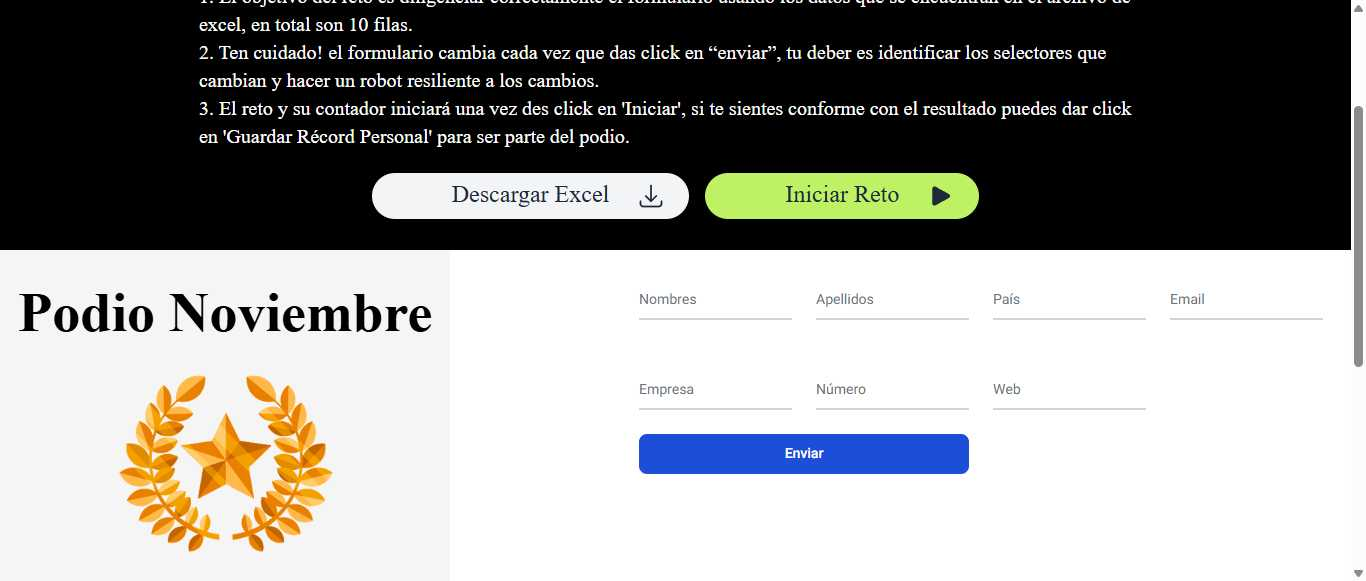
Workflow: Main

Step 1: Chrome ArenaRPA in window 'ArenaRPA' (chrome.exe)

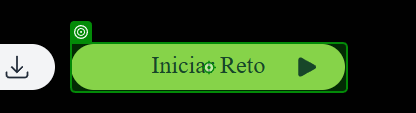
Step 2: click on the link 'Iniciar Reto' in window 'ArenaRPA' (chrome.exe)

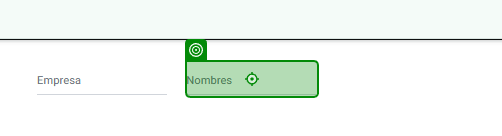
Step 3: type "[CurrentRow("Nombres").ToString()]" into the text box 'nombres' in window 'ArenaRPA' (chrome.exe)

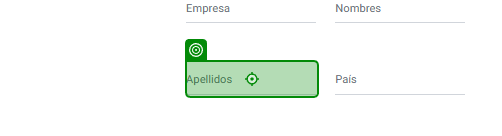
Step 4: type "[CurrentRow("Apellidos").ToString()]" into the text box 'apellidos' in window 'ArenaRPA' (chrome.exe)

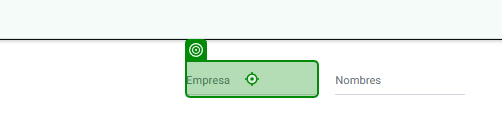
Step 5: type "[CurrentRow("Empresa").ToString()]" into the text box 'empresa' in window 'ArenaRPA' (chrome.exe)

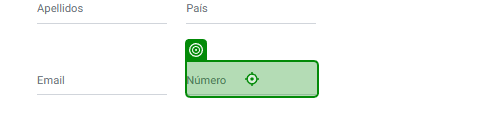
Step 6: type "[CurrentRow("Numero").ToString()]" into the text box 'numero' in window 'ArenaRPA' (chrome.exe)

Step 7: type "[CurrentRow("Email").ToString()]" into the text box 'email' in window 'ArenaRPA' (chrome.exe) (no picture)

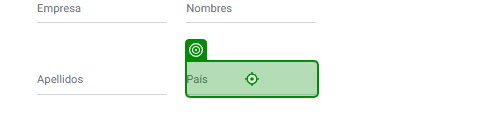
Step 8: type "[CurrentRow("Pais").ToString()]" into the text box 'pais' in window 'ArenaRPA' (chrome.exe)

Step 9: type "[CurrentRow("URL").ToString()]" into the text box 'web' in window 'ArenaRPA' (chrome.exe) (no picture)

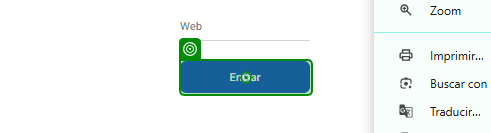
Step 10: click on the button in window 'ArenaRPA' (chrome.exe)
